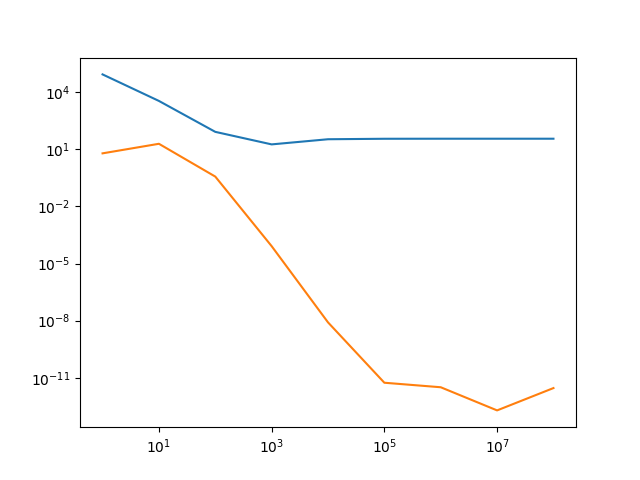

Values plotted in this chart, from the file beside it:
x, y, z
1.00000e+00, 8.61343e+04, 6.14243e+00
1.00000e+01, 3.48000e+03, 1.95229e+01
1.00000e+02, 8.26852e+01, 3.70039e-01
1.00000e+03, 1.81569e+01, 8.20821e-05
1.00000e+04, 3.38282e+01, 8.14068e-09
1.00000e+05, 3.58371e+01, 5.49512e-12
1.00000e+06, 3.60424e+01, 3.18257e-12
1.00000e+07, 3.60629e+01, 1.93565e-13
1.00000e+08, 3.60650e+01, 2.88147e-12
